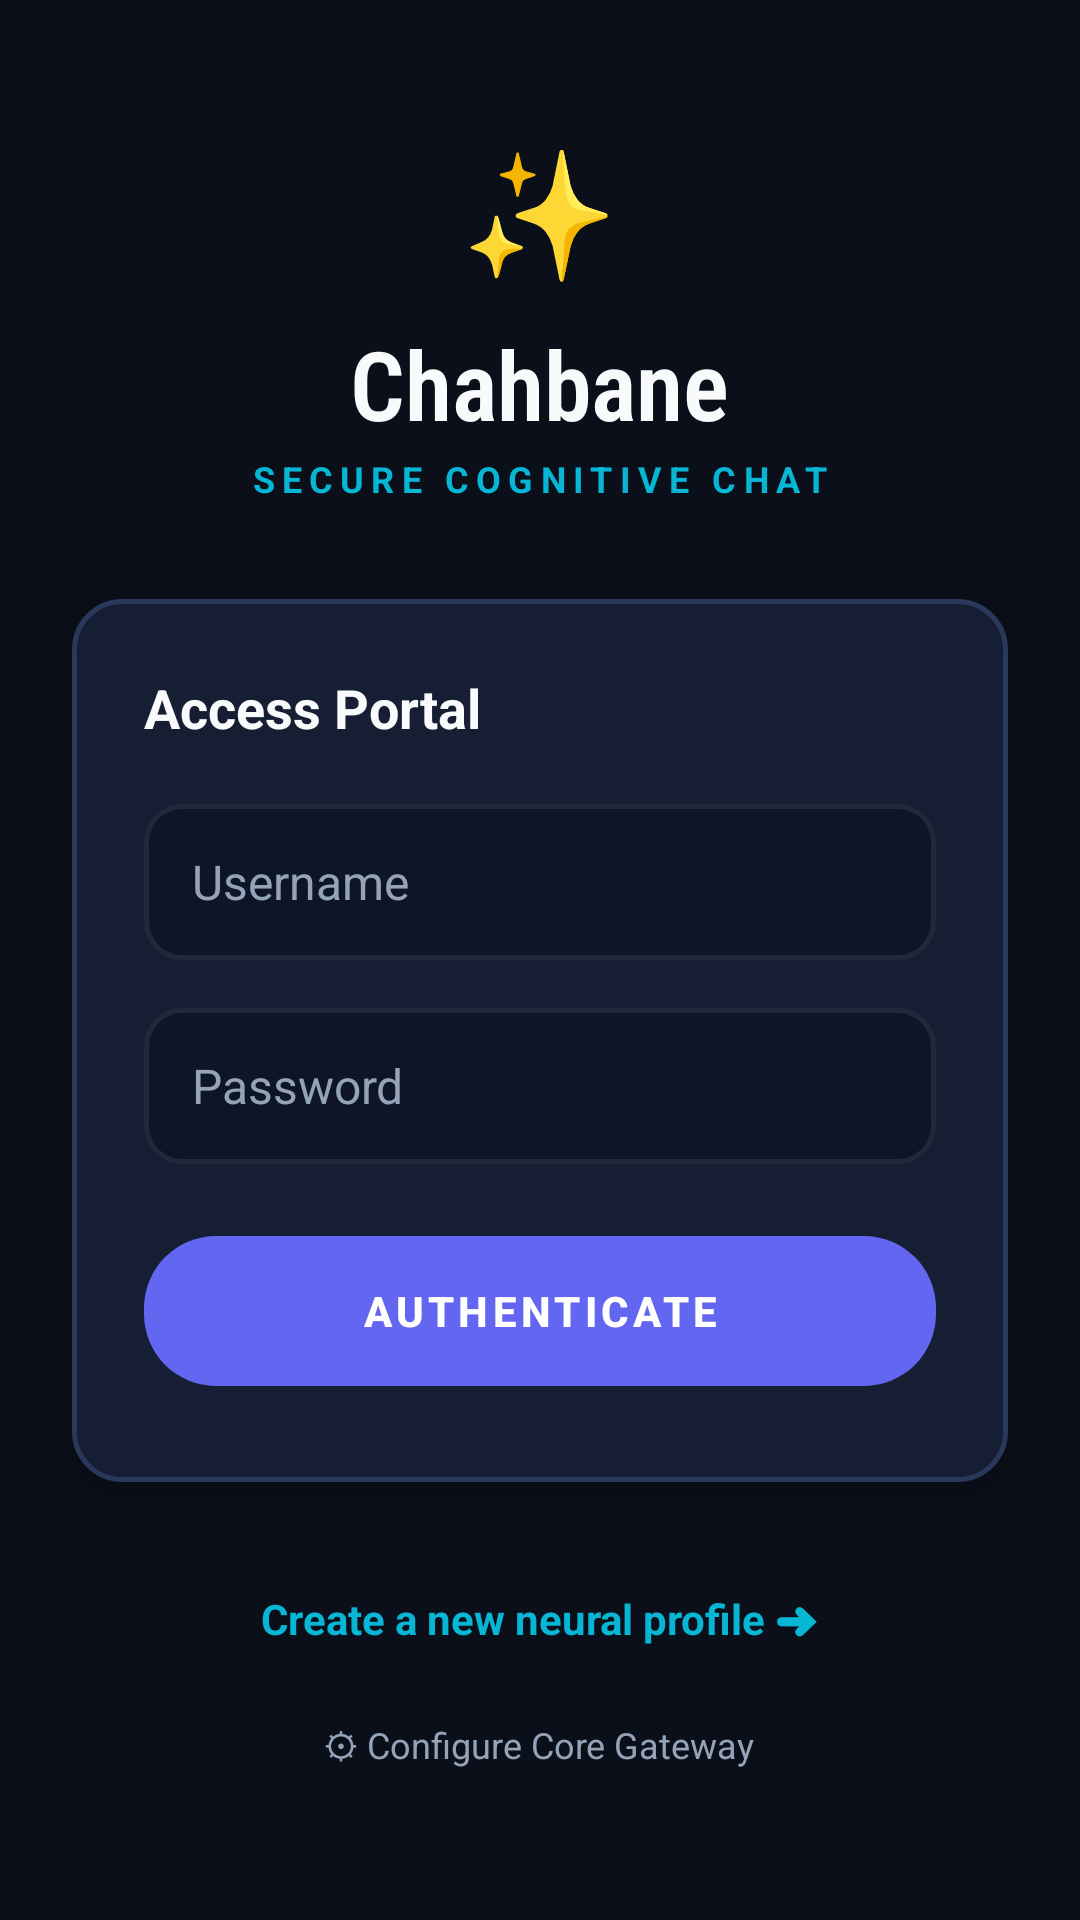

Layout XML and referenced resources for this Android screen:
<!-- AndroidManifest.xml: application theme Theme.LocalLLMChat -->
<!-- res/layout/activity_login.xml -->
<?xml version="1.0" encoding="utf-8"?>
<ScrollView xmlns:android="http://schemas.android.com/apk/res/android"
    android:layout_width="match_parent"
    android:layout_height="match_parent"
    android:fillViewport="true"
    android:background="@color/cosmic_bg">

    <RelativeLayout
        android:layout_width="match_parent"
        android:layout_height="wrap_content"
        android:padding="24dp">

        <LinearLayout
            android:layout_width="match_parent"
            android:layout_height="wrap_content"
            android:orientation="vertical"
            android:gravity="center_horizontal"
            android:layout_centerInParent="true">

            
            <TextView
                android:layout_width="wrap_content"
                android:layout_height="wrap_content"
                android:text="✨"
                android:textSize="42sp"
                android:layout_marginBottom="8dp"/>

            <TextView
                android:layout_width="wrap_content"
                android:layout_height="wrap_content"
                android:text="Chahbane"
                android:textSize="32sp"
                android:textColor="@color/text_primary"
                android:fontFamily="sans-serif-condensed-light"
                android:textStyle="bold" />

            <TextView
                android:layout_width="wrap_content"
                android:layout_height="wrap_content"
                android:text="SECURE COGNITIVE CHAT"
                android:textSize="12sp"
                android:letterSpacing="0.2"
                android:textColor="@color/cyan_accent"
                android:textStyle="bold"
                android:layout_marginTop="2dp"
                android:layout_marginBottom="32dp" />

            
            <LinearLayout
                android:layout_width="match_parent"
                android:layout_height="wrap_content"
                android:orientation="vertical"
                android:background="@drawable/glass_card_bg"
                android:padding="24dp"
                android:elevation="8dp">

                <TextView
                    android:layout_width="wrap_content"
                    android:layout_height="wrap_content"
                    android:text="Access Portal"
                    android:textSize="18sp"
                    android:textColor="@color/text_primary"
                    android:textStyle="bold"
                    android:layout_marginBottom="20dp" />

                
                <EditText
                    android:id="@+id/usernameInput"
                    android:layout_width="match_parent"
                    android:layout_height="52dp"
                    android:hint="Username"
                    android:textColorHint="@color/text_secondary"
                    android:textColor="@color/text_primary"
                    android:inputType="text"
                    android:paddingLeft="16dp"
                    android:paddingRight="16dp"
                    android:layout_marginBottom="16dp"
                    android:background="@drawable/edit_text_bg"
                    android:textSize="16sp" />

                
                <EditText
                    android:id="@+id/passwordInput"
                    android:layout_width="match_parent"
                    android:layout_height="52dp"
                    android:hint="Password"
                    android:textColorHint="@color/text_secondary"
                    android:textColor="@color/text_primary"
                    android:inputType="textPassword"
                    android:paddingLeft="16dp"
                    android:paddingRight="16dp"
                    android:layout_marginBottom="24dp"
                    android:background="@drawable/edit_text_bg"
                    android:textSize="16sp" />

                
                <Button
                    android:id="@+id/loginButton"
                    android:layout_width="match_parent"
                    android:layout_height="50dp"
                    android:text="AUTHENTICATE"
                    android:textColor="@color/white"
                    android:textSize="14sp"
                    android:textStyle="bold"
                    android:letterSpacing="0.1"
                    android:background="@drawable/premium_button_bg"
                    android:layout_marginBottom="8dp" />

            </LinearLayout>

            
            <LinearLayout
                android:layout_width="wrap_content"
                android:layout_height="wrap_content"
                android:orientation="vertical"
                android:gravity="center"
                android:layout_marginTop="28dp">

                <TextView
                    android:id="@+id/signupLink"
                    android:layout_width="wrap_content"
                    android:layout_height="wrap_content"
                    android:text="Create a new neural profile ➜"
                    android:textColor="@color/cyan_accent"
                    android:textSize="14sp"
                    android:textStyle="bold"
                    android:clickable="true"
                    android:focusable="true"
                    android:padding="8dp"
                    android:layout_marginBottom="8dp" />

                <TextView
                    android:id="@+id/settingsLink"
                    android:layout_width="wrap_content"
                    android:layout_height="wrap_content"
                    android:text="⚙ Configure Core Gateway"
                    android:textColor="@color/text_secondary"
                    android:textSize="12sp"
                    android:clickable="true"
                    android:focusable="true"
                    android:padding="8dp" />

            </LinearLayout>

        </LinearLayout>

    </RelativeLayout>
</ScrollView>
<!-- resources referenced by this layout -->
<resources>
  <color name="cosmic_bg">#0B0F19</color>
  <color name="cyan_accent">#06B6D4</color>
  <color name="text_primary">#F8FAFC</color>
  <color name="text_secondary">#94A3B8</color>
  <color name="white">#FFFFFFFF</color>
  <!-- drawable edit_text_bg (drawable) -->
  <?xml version="1.0" encoding="utf-8"?>
  <selector xmlns:android="http://schemas.android.com/apk/res/android">
      <item android:state_focused="true">
          <shape>
              <solid android:color="@color/input_bg" />
              <stroke
                  android:width="2dp"
                  android:color="@color/input_border_glow" />
              <corners android:radius="12dp" />
          </shape>
      </item>
      <item>
          <shape>
              <solid android:color="@color/input_bg" />
              <stroke
                  android:width="1.5dp"
                  android:color="@color/input_border" />
              <corners android:radius="12dp" />
          </shape>
      </item>
  </selector>
  <!-- drawable glass_card_bg (drawable) -->
  <?xml version="1.0" encoding="utf-8"?>
  <shape xmlns:android="http://schemas.android.com/apk/res/android">
      <solid android:color="@color/cosmic_card" />
      <stroke
          android:width="1.5dp"
          android:color="@color/cosmic_card_border" />
      <corners android:radius="16dp" />
  </shape>
  <!-- drawable premium_button_bg (drawable) -->
  <?xml version="1.0" encoding="utf-8"?>
  <ripple xmlns:android="http://schemas.android.com/apk/res/android"
      android:color="#40FFFFFF">
      <item>
          <shape android:shape="rectangle">
              <gradient
                  android:angle="0"
                  android:endColor="@color/cyan_accent"
                  android:startColor="@color/indigo_primary"
                  android:type="linear" />
              <corners android:radius="24dp" />
          </shape>
      </item>
  </ripple>
  <style name="Theme.LocalLLMChat" parent="Base.Theme.LocalLLMChat" />
  <color name="input_bg">#0D1527</color>
  <color name="input_border_glow">#06B6D4</color>
  <color name="input_border">#1E293B</color>
  <color name="cosmic_card">#151E33</color>
  <color name="cosmic_card_border">#2A385C</color>
  <color name="indigo_primary">#6366F1</color>
  <style name="Base.Theme.LocalLLMChat" parent="Theme.Material3.DayNight.NoActionBar">
          
          <item name="colorPrimary">@color/indigo_primary</item>
          <item name="colorSecondary">@color/cyan_accent</item>
          <item name="android:windowBackground">@color/cosmic_bg</item>
          <item name="android:statusBarColor">@color/cosmic_bg</item>
          <item name="android:navigationBarColor">@color/cosmic_bg</item>
          <item name="android:textColorPrimary">@color/text_primary</item>
          <item name="android:textColorSecondary">@color/text_secondary</item>
      </style>
</resources>
